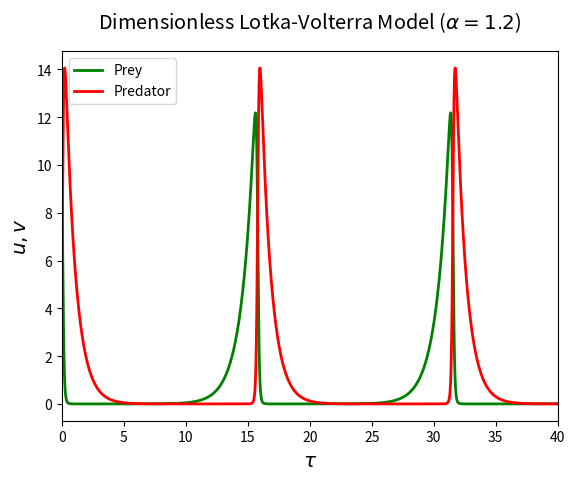

The script that saved this image:
# Solutions to the Dimensionless Lotka-Volterra Model

from numpy import *
from scipy import integrate, optimize
from matplotlib.pyplot import *

# Parameters
alpha = 1.2
y0 = 5. # Initial predator population
x0 = 10. # Initial prey population
tmax = 40. # Max time for run
ic = array([x0, y0]) 
t = linspace(0., tmax, 2000)

# We now define the vector field 
def f(X, t):
    return array([ X[0]*(1 - X[1]), alpha * X[1]* (X[0] - 1) ])
x = integrate.odeint(f, ic, t)


plot(t, x[:,0], 'g-', linewidth=2, label = 'Prey')
plot(t, x[:,1], 'r-', linewidth=2, label = 'Predator')
title('Dimensionless Lotka-Volterra Model ' + r'($\alpha = 1.2$)', 
       y = 1.04, fontsize = 'x-large')
xlabel(r'$\tau$', fontsize = 'x-large')
ylabel(r'$u, v$', fontsize = 'x-large')
xlim(0, tmax)
legend(loc = 'best')
savefig('Lotka-Volterra.png')
show()

